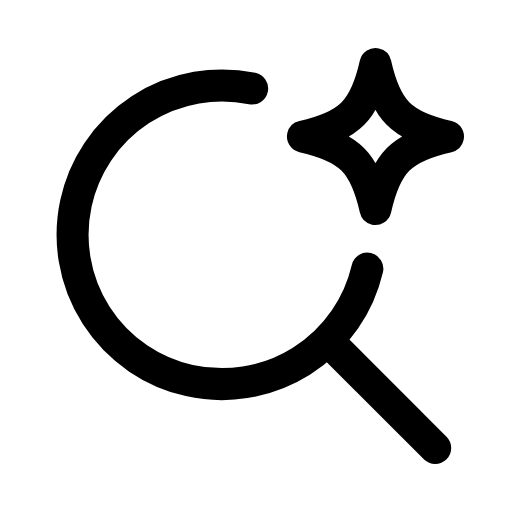
t = 0.00 s
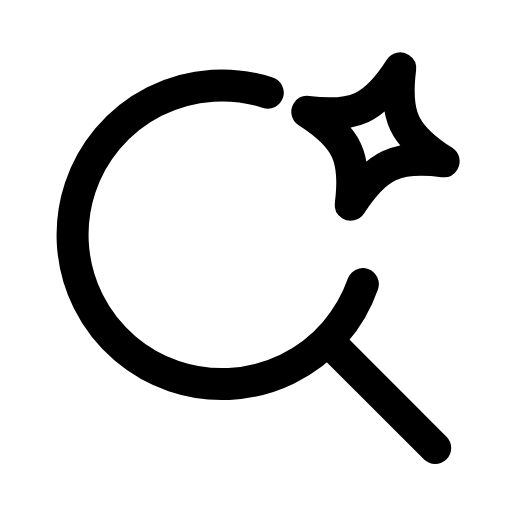
t = 0.29 s
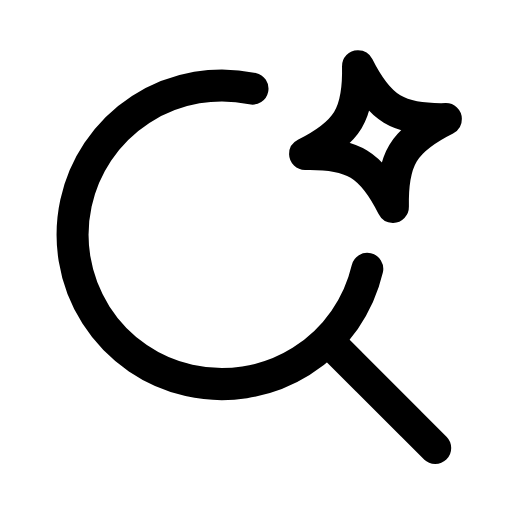
t = 0.55 s
t = 0.83 s: frame unchanged from t = 0.00 s, image omitted
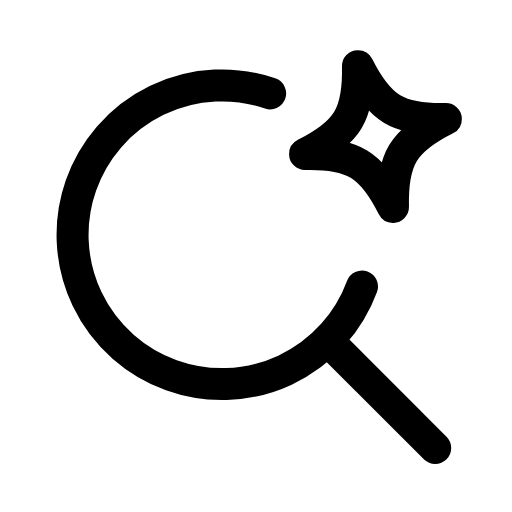
t = 1.13 s
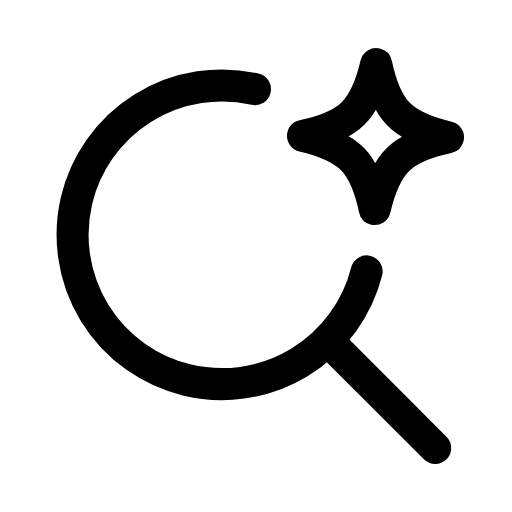
t = 1.40 s

The animated SVG that drew these frames (rendered in a browser with its animation timeline set to each time). Animation: 2 SMIL elements (animateTransform=2); one cycle of 1.70 s, repeats indefinitely.

<svg xmlns="http://www.w3.org/2000/svg" width="24" height="24" viewBox="0 0 24 24" fill="none"><path stroke="currentColor" stroke-width="1.5" stroke-linecap="round" stroke-linejoin="round" fill="none" d="M11.82 4.15A7 7 0 1 0 17.22 12.59"><animateTransform attributeName="transform" type="rotate" values="0 10.4 11;8 10.4 11;0 10.4 11;0 10.4 11;8 10.4 11;0 10.4 11;0 10.4 11" keyTimes="0;0.1575;0.45;0.6;0.795;0.9;1" dur="1.7s" repeatCount="indefinite" calcMode="spline" keySplines="0.16 1 0.3 1;0.16 1 0.3 1;0.16 1 0.3 1;0.16 1 0.3 1;0.16 1 0.3 1;0.16 1 0.3 1"/></path><line stroke="currentColor" stroke-width="1.5" stroke-linecap="round" stroke-linejoin="round" fill="none" x1="15.6" y1="16.2" x2="20.4" y2="21"></line><path stroke="currentColor" stroke-width="1.5" stroke-linecap="round" stroke-linejoin="round" fill="none" d="M17.6 3C18.09 5.18 18.82 5.91 21 6.4C18.82 6.89 18.09 7.62 17.6 9.8C17.11 7.62 16.38 6.89 14.2 6.4C16.38 5.91 17.11 5.18 17.6 3Z"><animateTransform attributeName="transform" type="rotate" values="0 17.6 6.4;20 17.6 6.4;-14 17.6 6.4;0 17.6 6.4;0 17.6 6.4;-14 17.6 6.4;20 17.6 6.4;0 17.6 6.4;0 17.6 6.4" keyTimes="0;0.225;0.324;0.45;0.6;0.684;0.75;0.9;1" dur="1.7s" repeatCount="indefinite" calcMode="spline" keySplines="0.16 1 0.3 1;0.16 1 0.3 1;0.16 1 0.3 1;0.16 1 0.3 1;0.16 1 0.3 1;0.16 1 0.3 1;0.16 1 0.3 1;0.16 1 0.3 1"/></path></svg>
